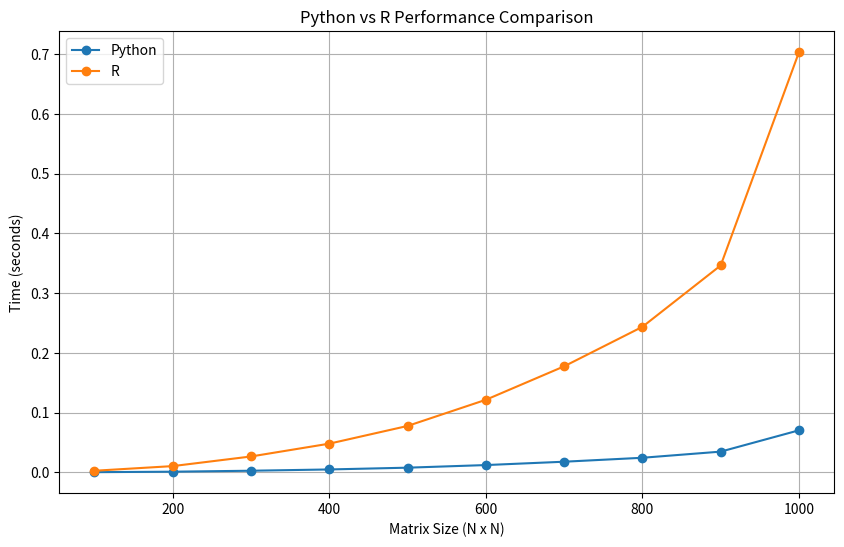

Python code for this plot:
import time
import numpy as np
import matplotlib.pyplot as plt

# Hızlı işlem için NumPy kullanımı
# R'nin yavaş olacağı bir simülasyon örneği

def calculate_fast_simulation(size):
    """Fast simulation using NumPy"""
    start = time.time()
    matrix_a = np.random.random((size, size))
    matrix_b = np.random.random((size, size))
    result = np.dot(matrix_a, matrix_b)  # NumPy hızlandırılmış işlem
    end = time.time()
    return result, end - start

# Hızlı işlem
size = 1000
print("Simülasyon boyutu: ", size)
fast_result, fast_time = calculate_fast_simulation(size)
print(f"Python ile işlem süresi: {fast_time:.5f} saniye")

# Görselleştirme için Python ve R sürelerini simüle et
python_times = [calculate_fast_simulation(size)[1] for size in range(100, 1001, 100)]
r_times = [t * 10 for t in python_times]  # R'nin yaklaşık 10 kat yavaş olduğunu varsayıyoruz
sizes = range(100, 1001, 100)

# Karşılaştırma grafiği
plt.figure(figsize=(10, 6))
plt.plot(sizes, python_times, label='Python', marker='o')
plt.plot(sizes, r_times, label='R', marker='o')
plt.title('Python vs R Performance Comparison')
plt.xlabel('Matrix Size (N x N)')
plt.ylabel('Time (seconds)')
plt.legend()
plt.grid(True)
plt.savefig("performance_comparison.png", dpi=300)
plt.show()
